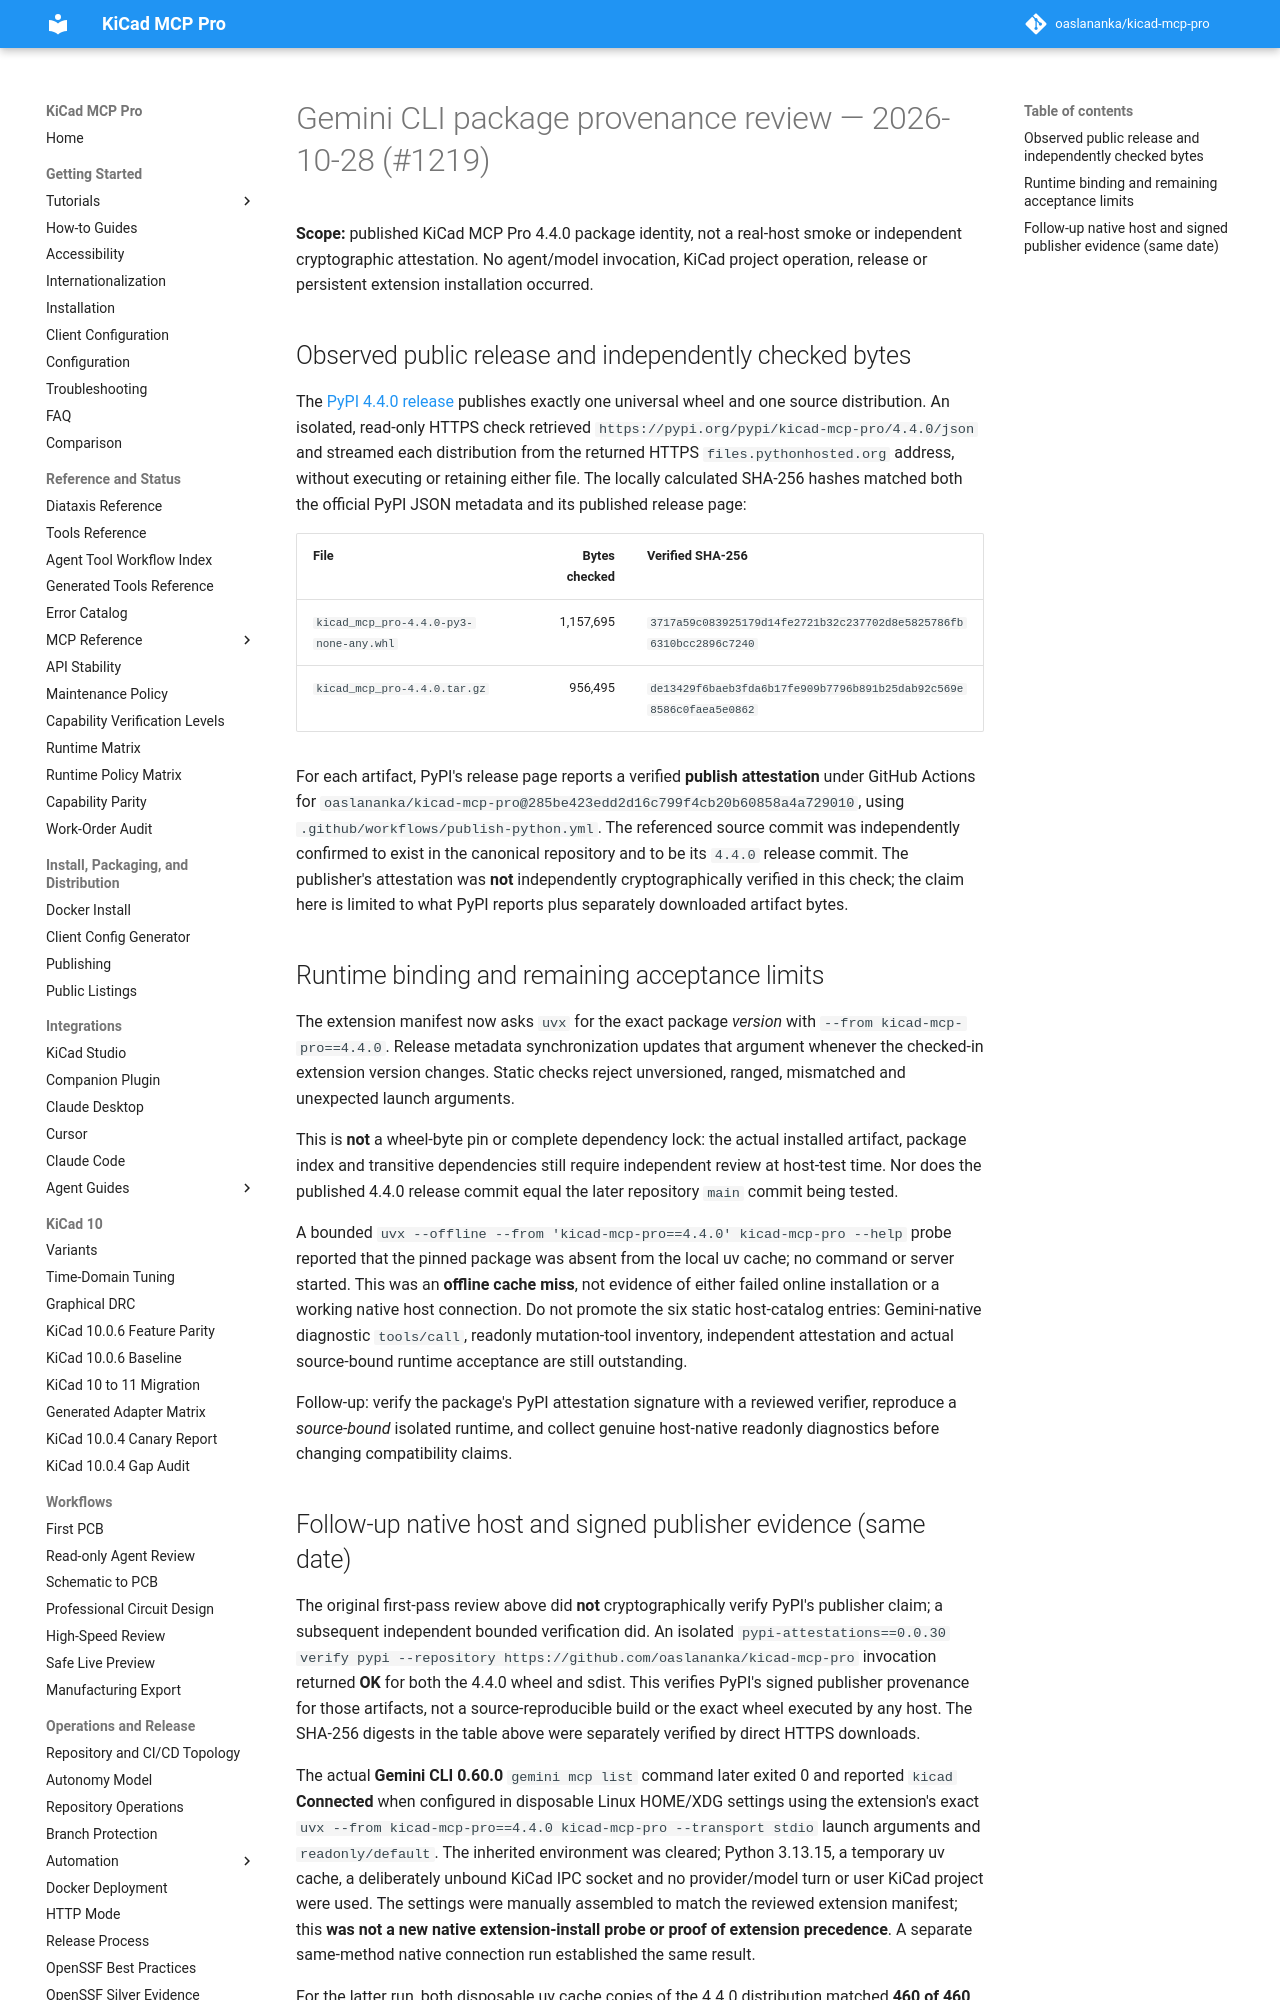

repository: TotallyNotAHackerTrustMeIAmADolphin/kicad-mcp-pro · page: evidence/agent-host/2026-10-28-gemini-pypi-provenance-review/index.html · generator: mkdocs

# Gemini CLI package provenance review — 2026-10-28 (#1219)

**Scope:** published KiCad MCP Pro 4.4.0 package identity, not a real-host
smoke or independent cryptographic attestation. No agent/model invocation,
KiCad project operation, release or persistent extension installation occurred.

## Observed public release and independently checked bytes

The [PyPI 4.4.0 release](https://pypi.org/project/kicad-mcp-pro/4.4.0/)
publishes exactly one universal wheel and one source distribution. An isolated,
read-only HTTPS check retrieved `https://pypi.org/pypi/kicad-mcp-pro/4.4.0/json`
and streamed each distribution from the returned HTTPS
`files.pythonhosted.org` address, without executing or retaining either file.
The locally calculated SHA-256 hashes matched both the official PyPI JSON
metadata and its published release page:

| File | Bytes checked | Verified SHA-256 |
| --- | ---: | --- |
| `kicad_mcp_pro-4.4.0-py3-none-any.whl` | 1,157,695 | `3717a59c083925179d14fe2721b32c237702d8e5825786fb6310bcc2896c7240` |
| `kicad_mcp_pro-4.4.0.tar.gz` | 956,495 | `de13429f6baeb3fda6b17fe909b7796b891b25dab92c569e8586c0faea5e0862` |

For each artifact, PyPI's release page reports a verified **publish
attestation** under GitHub Actions for
`oaslananka/kicad-mcp-pro@285be423edd2d16c799f4cb20b60858a4a729010`,
using `.github/workflows/publish-python.yml`. The referenced source commit
was independently confirmed to exist in the canonical repository and to be
its `4.4.0` release commit. The publisher's attestation was **not**
independently cryptographically verified in this check; the claim here is
limited to what PyPI reports plus separately downloaded artifact bytes.
